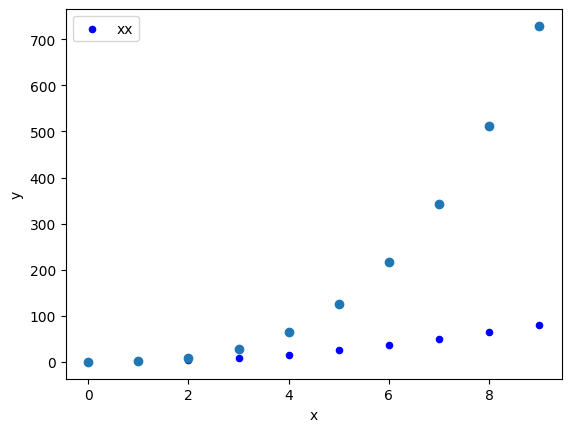

This chart was generated by the following Python code:
# -*- coding:utf-8 -*-

import numpy as np
import matplotlib
import matplotlib.pyplot as plt

# 解决中文乱码问题
# sans-serif就是无衬线字体，是一种通用字体族。
# 常见的无衬线字体有 Trebuchet MS, Tahoma, Verdana, Arial, Helvetica, 中文的幼圆、隶书等等。
# 指定默认字体 SimHei为黑体。
matplotlib.rcParams['font.sans-serif'] = ['SimHei']
matplotlib.rcParams['axes.unicode_minus'] = False  # 用来正常显示负号

xs = range(0, 10, 1)
ys = []
xs2 = range(0, 10, 1)
ys2 = []
for x in xs:
    ys.append(x * x)
    ys2.append(x * x * x)

# plt.plot(xs, ys, label='x平方')
# plt.plot(xs2, ys2, label='x立方')
# plt.plot(xs, ys, label = 'x2')
# plt.plot(xs2, ys2, label = 'x3')
# plt.plot(xs, ys)
# plt.plot(xs2, ys2)

plt.scatter(xs, ys, label='xx', s=20, c='b', marker='o')
plt.scatter(xs2, ys2)

plt.xlabel("x")
plt.ylabel("y")
# plt.title("数学图形")
plt.legend()
plt.show()
